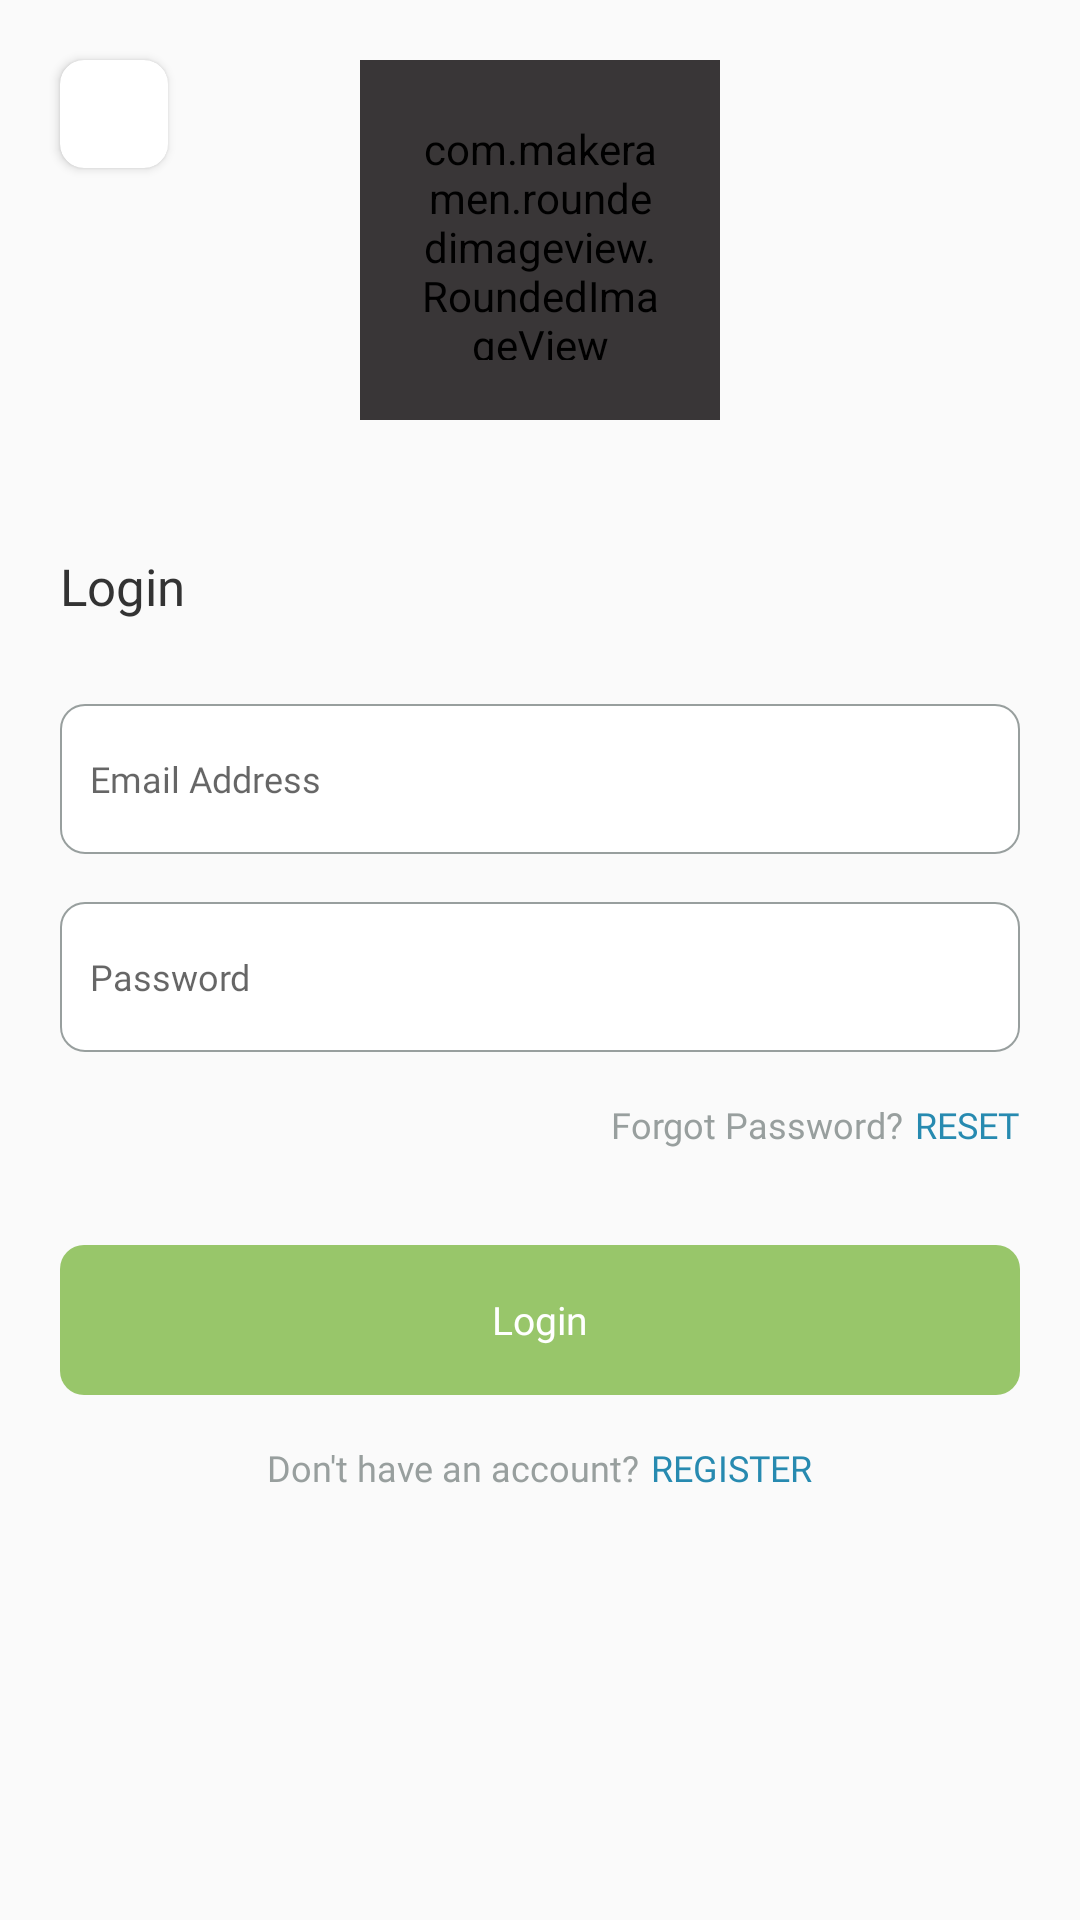

Produce the Android XML layout that renders to this screen, including the resource entries it uses.
<!-- AndroidManifest.xml: application theme Theme.MyBreedersStore -->
<!-- res/layout/activity_sign_in_acitivity.xml -->
<?xml version="1.0" encoding="utf-8"?>
<RelativeLayout xmlns:android="http://schemas.android.com/apk/res/android"
    xmlns:app="http://schemas.android.com/apk/res-auto"
    xmlns:tools="http://schemas.android.com/tools"
    android:layout_width="match_parent"
    android:layout_height="match_parent"
    android:background="@color/background_color"
    tools:context=".SignInActivity">
    <androidx.cardview.widget.CardView
        android:id="@+id/back"
        android:layout_width="36dp"
        android:layout_height="36dp"
        android:layout_marginStart="20dp"
        android:layout_marginTop="20dp"
        android:layout_marginEnd="20dp"
        android:layout_marginBottom="20dp"
        android:background="#fff"
        app:cardCornerRadius="8dp"
        app:cardElevation="2dp">

        <ImageView

            android:layout_width="20dp"
            android:layout_height="20dp"
            android:layout_gravity="center"
            android:src="@drawable/baseline_arrow_back_ios_new_24" />
    </androidx.cardview.widget.CardView>

    <com.makeramen.roundedimageview.RoundedImageView
        app:riv_corner_radius="32dp"
        android:id="@+id/topImage"
        android:padding="20dp"
        android:backgroundTint="@color/main_color"
        android:background="@drawable/circle_back"
        android:layout_width="120dp"
        android:layout_height="120dp"
        android:layout_centerHorizontal="true"
        android:layout_marginTop="20dp"
        android:src="@drawable/paw" />

    <TextView

        android:id="@+id/welcomeBack"
        android:layout_width="wrap_content"
        android:layout_height="wrap_content"
        android:layout_below="@+id/topImage"
        android:layout_marginStart="20dp"
        android:layout_marginTop="44dp"
        android:fontFamily="@font/interbold"
        android:text="Login"
        android:textColor="@color/dark_black"
        android:textSize="17sp" />


    <EditText
        android:layout_below="@+id/welcomeBack"
        android:id="@+id/emailaddress"
        android:layout_width="match_parent"
        android:layout_height="50dp"
        android:layout_marginStart="20dp"
        android:layout_marginTop="28dp"
        android:layout_marginEnd="20dp"
        android:background="@drawable/edittext_back"

        android:fontFamily="@font/intermedium"
        android:hint="Email Address"
        android:inputType="textEmailAddress"
        android:paddingStart="10dp"
        android:paddingEnd="10dp"
        android:textSize="12sp" />

    <EditText
        android:id="@+id/password"
        android:layout_width="match_parent"
        android:layout_height="50dp"
        android:layout_below="@+id/emailaddress"
        android:layout_marginStart="20dp"
        android:layout_marginTop="16dp"
        android:layout_marginEnd="20dp"
        android:background="@drawable/edittext_back"

        android:fontFamily="@font/intermedium"
        android:hint="Password"
        android:inputType="textPassword"
        android:paddingStart="10dp"
        android:paddingEnd="10dp"
        android:textSize="12sp" />
    <LinearLayout
        android:layout_alignParentEnd="true"
        android:id="@+id/forgotLL"
        android:layout_below="@+id/password"
        android:layout_marginTop="16dp"
        android:layout_marginEnd="20dp"
        android:layout_width="wrap_content"
        android:layout_height="wrap_content"
        android:orientation="horizontal"
        >
        <TextView
            android:layout_width="wrap_content"
            android:layout_height="wrap_content"
            android:text="Forgot Password?"
            android:textColor="@color/light_gray"
            android:textSize="12sp"
            android:fontFamily="@font/interregular"
            />
        <TextView
            android:id="@+id/reset"
            android:layout_width="wrap_content"
            android:layout_height="wrap_content"
            android:text="RESET"
            android:layout_marginStart="4dp"
            android:textColor="@color/link"
            android:textSize="12sp"
            android:fontFamily="@font/interbold"
            />
    </LinearLayout>

    <androidx.appcompat.widget.AppCompatButton
        android:id="@+id/login"
        android:layout_width="match_parent"
        android:layout_height="50dp"
        android:layout_below="@+id/forgotLL"
        android:layout_marginStart="20dp"
        android:layout_marginTop="32dp"
        android:layout_marginEnd="20dp"
        android:background="@drawable/btn_back"
        android:backgroundTint="@color/btn_color"
        android:fontFamily="@font/intersemibold"
        android:gravity="center"
        android:text="Login"
        android:textAllCaps="false"
        android:textColor="#FFF"
        android:textSize="13sp" />

    <LinearLayout
        android:layout_centerHorizontal="true"
        android:layout_marginBottom="32dp"
        android:layout_below="@+id/login"
        android:layout_marginTop="16dp"
        android:layout_marginStart="20dp"
        android:layout_width="wrap_content"
        android:layout_height="wrap_content"
        android:orientation="horizontal"
        >
        <TextView
            android:layout_width="wrap_content"
            android:layout_height="wrap_content"
            android:text="Don't have an account?"
            android:textColor="@color/light_gray"
            android:textSize="12sp"
            android:fontFamily="@font/interregular"
            />

        <TextView
            android:id="@+id/register"
            android:layout_width="wrap_content"
            android:layout_height="match_parent"
            android:layout_marginStart="4dp"
            android:fontFamily="@font/interbold"
            android:text="REGISTER"
            android:textColor="@color/link"
            android:textSize="12sp" />
    </LinearLayout>
</RelativeLayout>
<!-- resources referenced by this layout -->
<resources>
  <color name="background_color">#FAFAFA</color>
  <color name="btn_color">#98C66A</color>
  <color name="dark_black">#333</color>
  <color name="light_gray">#989F9E</color>
  <color name="link">#278AB0</color>
  <color name="main_color">#393637</color>
  <!-- drawable btn_back (drawable) -->
  <?xml version="1.0" encoding="utf-8"?>
  <shape android:shape="rectangle"
      xmlns:android="http://schemas.android.com/apk/res/android">
      <corners android:radius="8dp"/>
  
  </shape>
  <!-- drawable circle_back (drawable) -->
  <?xml version="1.0" encoding="utf-8"?>
  <shape android:shape="oval"
      xmlns:android="http://schemas.android.com/apk/res/android">
      <size android:width="100dp" android:height="100dp"/>
      <stroke android:color="@color/neon_green" android:width="0.8dp"/>
  </shape>
  <!-- drawable edittext_back (drawable) -->
  <?xml version="1.0" encoding="utf-8"?>
  <shape android:shape="rectangle"
      xmlns:android="http://schemas.android.com/apk/res/android">
  
      <corners android:radius="8dp"/>
      <solid android:color="@color/white"/>
      <stroke android:width="0.5dp" android:color="@color/light_gray" />
  
  </shape>
  <!-- drawable paw: png bitmap (drawable, 32671 bytes) -->
  <style name="Theme.MyBreedersStore" parent="Theme.MaterialComponents.DayNight.NoActionBar">
          
          <item name="colorPrimary">@color/background_color</item>
          <item name="colorPrimaryVariant">@color/purple_700</item>
          <item name="colorOnPrimary">@color/white</item>
          
          <item name="colorSecondary">@color/teal_200</item>
          <item name="colorSecondaryVariant">@color/teal_700</item>
          <item name="colorOnSecondary">@color/black</item>
          
          <item name="android:statusBarColor" tools:targetApi="l">?attr/colorPrimaryVariant</item>
          
  
  
          <item name="android:buttonBarPositiveButtonStyle">@style/Widget.MaterialComponents.Button</item>
          <item name="android:buttonBarNegativeButtonStyle">@style/Widget.MaterialComponents.Button.TextButton</item>
          <item name="android:buttonBarNeutralButtonStyle">@style/Widget.MaterialComponents.Button</item>
      </style>
  <color name="white">#FFF</color>
  <color name="purple_700">@color/background_color</color>
  <color name="teal_200">@color/background_color</color>
  <color name="teal_700">@color/background_color</color>
  <color name="black">#FF000000</color>
</resources>
